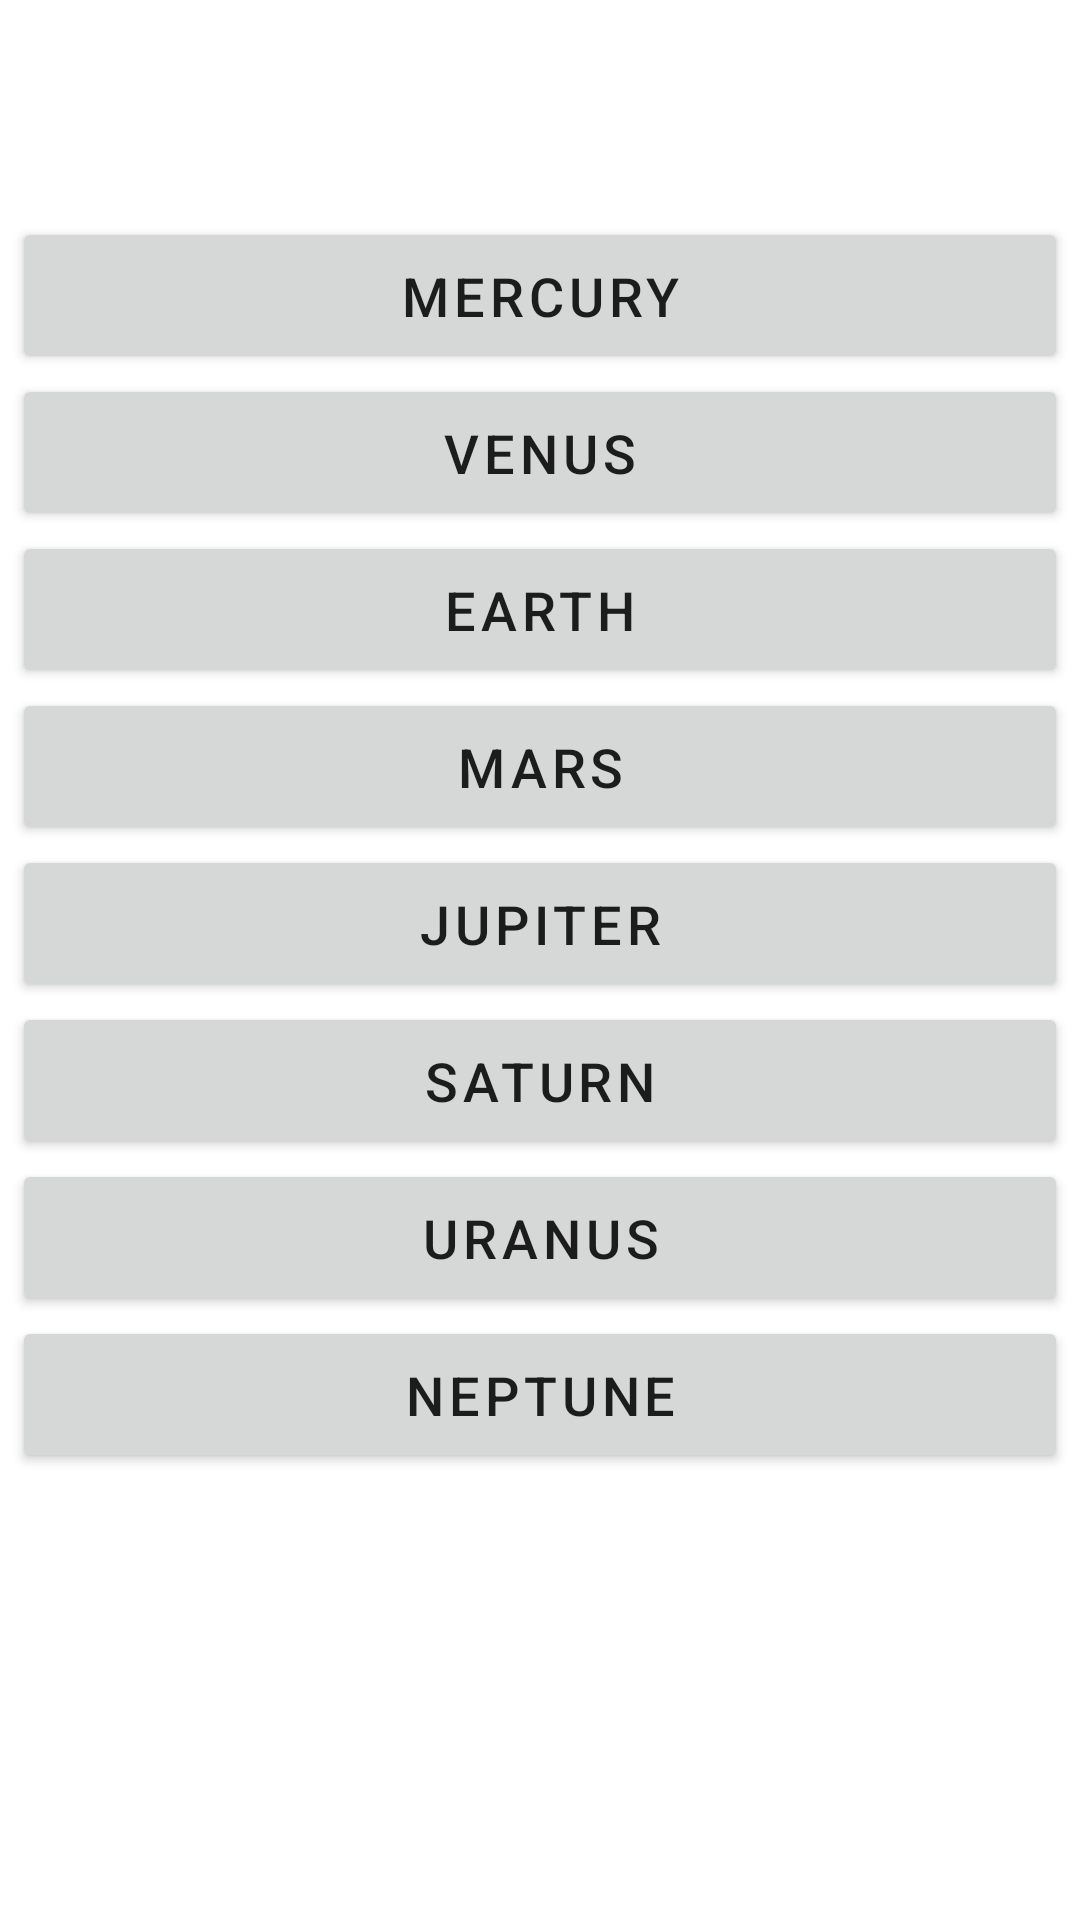

Produce the Android XML layout that renders to this screen, including the resource entries it uses.
<!-- AndroidManifest.xml: application theme Theme.PlanetQuiz -->
<!-- res/layout/fragment_answers.xml -->
<?xml version="1.0" encoding="utf-8"?>
<ScrollView xmlns:android="http://schemas.android.com/apk/res/android"
    xmlns:tools="http://schemas.android.com/tools"
    android:layout_width="match_parent"
    android:layout_height="match_parent"
    tools:context=".fragments.AnswersFragment">


    <LinearLayout
        android:layout_width="match_parent"
        android:layout_height="wrap_content"
        android:orientation="vertical"
        android:padding="4dp">

        <TextView
            android:id="@+id/header_text"
            style="@style/text_header"
            android:layout_width="match_parent"
            android:layout_height="wrap_content"
            android:gravity="center"
            tools:text="Question text" />

        <Button
            android:id="@+id/mercury"
            style="@style/question_button"
            android:layout_width="match_parent"
            android:layout_height="wrap_content"
            android:gravity="center"
            android:text="@string/mercury" />

        <Button
            android:id="@+id/venus"
            style="@style/question_button"
            android:layout_width="match_parent"
            android:layout_height="wrap_content"
            android:gravity="center"
            android:text="@string/venus" />

        <Button
            android:id="@+id/earth"
            style="@style/question_button"
            android:layout_width="match_parent"
            android:layout_height="wrap_content"
            android:gravity="center"
            android:text="@string/earth" />

        <Button
            android:id="@+id/mars"
            style="@style/question_button"
            android:layout_width="match_parent"
            android:layout_height="wrap_content"
            android:gravity="center"
            android:text="@string/mars" />

        <Button
            android:id="@+id/jupiter"
            style="@style/question_button"
            android:layout_width="match_parent"
            android:layout_height="wrap_content"
            android:gravity="center"
            android:text="@string/jupiter" />

        <Button
            android:id="@+id/saturn"
            style="@style/question_button"
            android:layout_width="match_parent"
            android:layout_height="wrap_content"
            android:gravity="center"
            android:text="@string/saturn" />

        <Button
            android:id="@+id/uranus"
            style="@style/question_button"
            android:layout_width="match_parent"
            android:layout_height="wrap_content"
            android:gravity="center"
            android:text="@string/uranus" />

        <Button
            android:id="@+id/neptune"
            style="@style/question_button"
            android:layout_width="match_parent"
            android:layout_height="wrap_content"
            android:gravity="center"
            android:text="@string/neptune" />

        <TextView
            android:id="@+id/answer_text"
            style="@style/AnswerText"
            android:layout_width="match_parent"
            android:layout_height="wrap_content"
            android:gravity="center"
            tools:text="Planet" />
    </LinearLayout>
</ScrollView>
<!-- resources referenced by this layout -->
<resources>
  <string name="earth">EARTH</string>
  <string name="jupiter">JUPITER</string>
  <string name="mars">MARS</string>
  <string name="mercury">MERCURY</string>
  <string name="neptune">NEPTUNE</string>
  <string name="saturn">SATURN</string>
  <string name="uranus">URANUS</string>
  <string name="venus">VENUS</string>
  <style name="AnswerText">
          <item name="android:padding">14dp</item>
          <item name="android:textSize">18sp</item>
          <item name="android:textStyle">bold</item>
      </style>
  <style name="question_button" parent="TextAppearance.MaterialComponents.Button">
          <item name="android:padding">14dp</item>
          <item name="android:textAllCaps">false</item>
          <item name="android:textSize">18sp</item>
      </style>
  <style name="text_header" parent="TextAppearance.AppCompat.Large">
          <item name="android:padding">18dp</item>
          <item name="android:textSize">24sp</item>
          <item name="android:textStyle">bold</item>
          <item name="android:gravity">center</item>
      </style>
  <style name="Theme.PlanetQuiz" parent="Theme.MaterialComponents.DayNight.DarkActionBar">
          
          <item name="colorPrimary">@color/purple_500</item>
          <item name="colorPrimaryVariant">@color/purple_700</item>
          <item name="colorOnPrimary">@color/white</item>
          
          <item name="colorSecondary">@color/teal_200</item>
          <item name="colorSecondaryVariant">@color/teal_700</item>
          <item name="colorOnSecondary">@color/black</item>
          
          <item name="android:statusBarColor" tools:targetApi="l">?attr/colorPrimaryVariant</item>
          
      </style>
  <!-- not gathered from this repository: default colours our renderer supplied (Android Studio template values) -->
  <color name="purple_500">#FF6200EE</color>
  <color name="purple_700">#FF3700B3</color>
  <color name="teal_200">#FF03DAC5</color>
  <color name="teal_700">#FF018786</color>
  <color name="black">#FF000000</color>
  <color name="white">#FFFFFFFF</color>
</resources>
